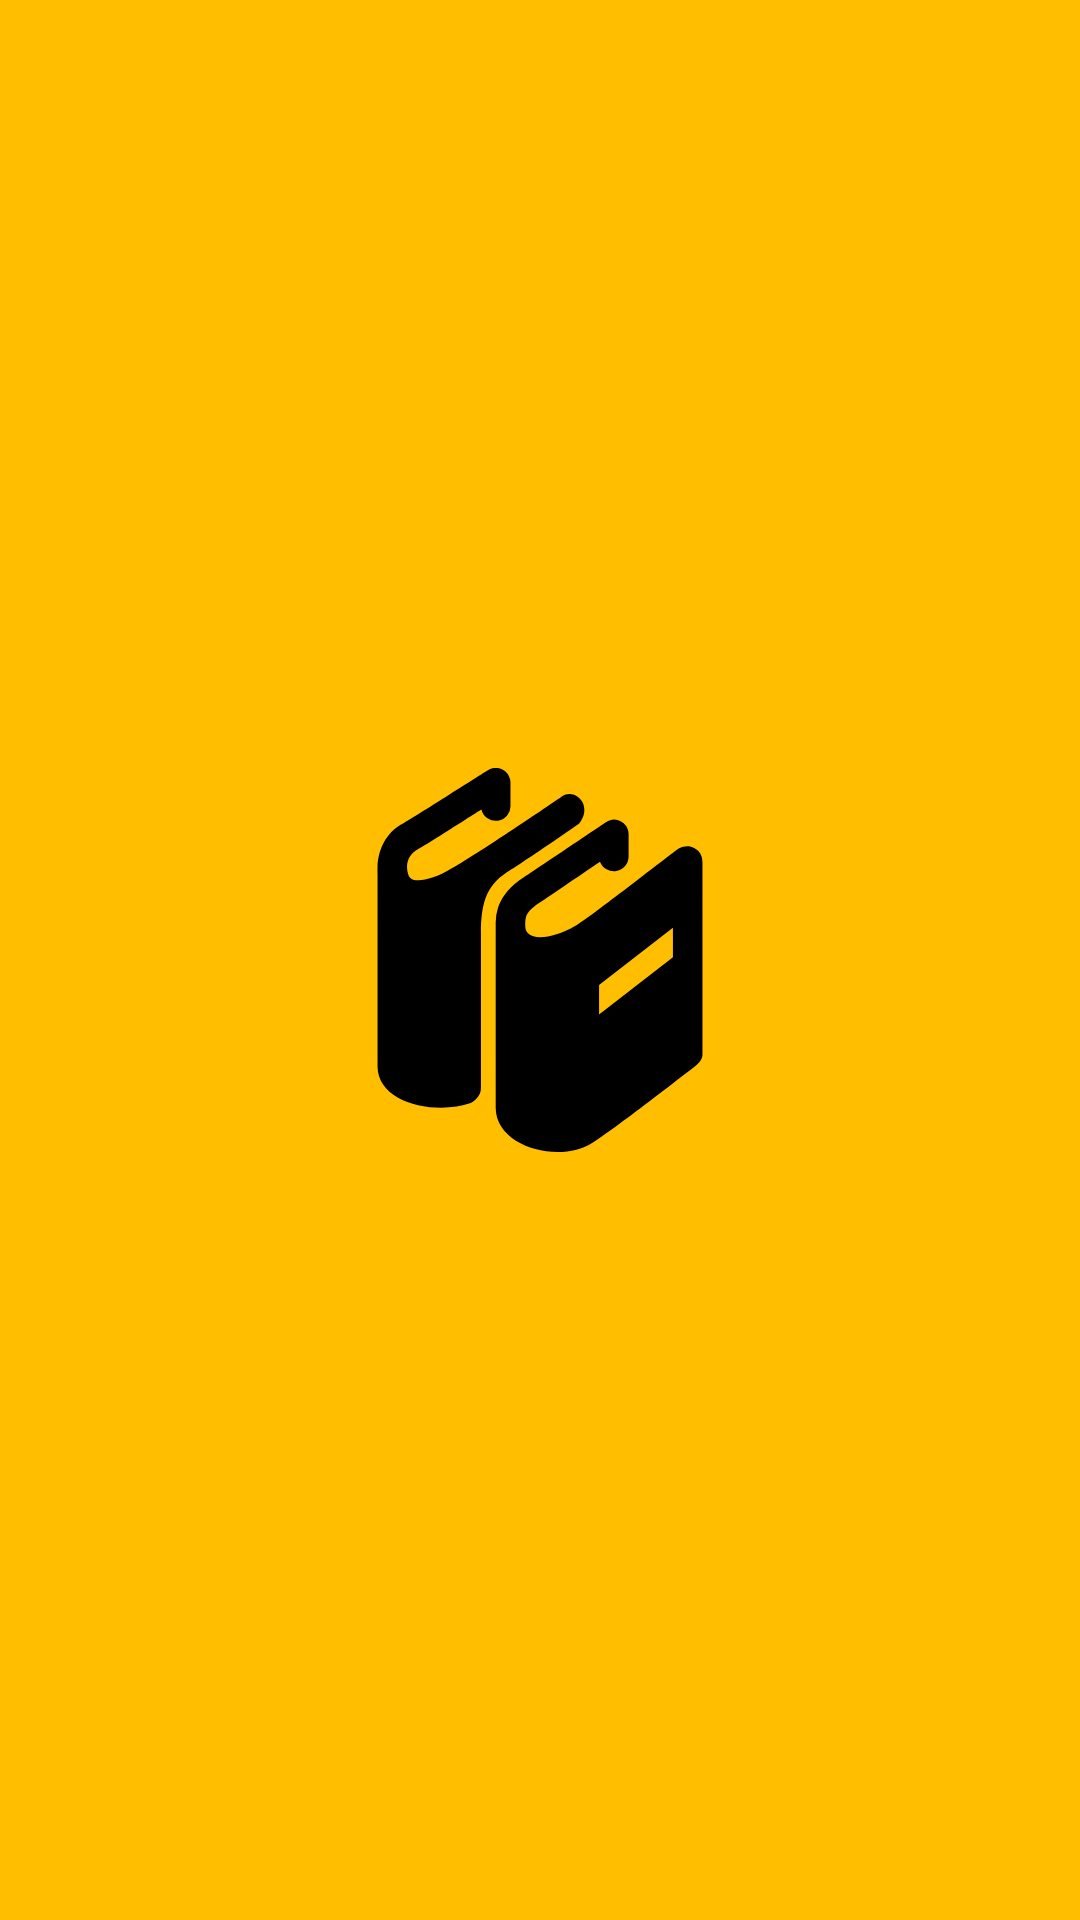

The Android layout XML behind this screen, and the referenced resources:
<!-- AndroidManifest.xml: application theme Theme.KBBIDaring -->
<!-- res/layout/activity_splash_screen.xml -->
<?xml version="1.0" encoding="utf-8"?>
<androidx.constraintlayout.widget.ConstraintLayout xmlns:android="http://schemas.android.com/apk/res/android"
    xmlns:app="http://schemas.android.com/apk/res-auto"
    xmlns:tools="http://schemas.android.com/tools"
    android:layout_width="match_parent"
    android:layout_height="match_parent"
    android:background="#FFBF00"
    tools:context=".SplashScreen">

    <ImageView
        android:id="@+id/imageView"
        android:layout_width="128dp"
        android:layout_height="128dp"
        app:srcCompat="@drawable/ic_books"
        app:layout_constraintTop_toTopOf="parent"
        app:layout_constraintLeft_toLeftOf="parent"
        app:layout_constraintRight_toRightOf="parent"
        app:layout_constraintBottom_toBottomOf="parent"
        android:contentDescription="@string/logosplash" />

</androidx.constraintlayout.widget.ConstraintLayout>
<!-- resources referenced by this layout -->
<resources>
  <!-- drawable ic_books (drawable) -->
  <vector android:height="128dp" android:viewportHeight="26"
      android:viewportWidth="26" android:width="128dp" xmlns:android="http://schemas.android.com/apk/res/android">
      <path android:fillColor="#000000" android:pathData="M9.875,0a1,1 0,0 0,-0.406 0.156S8.204,0.952 6.844,1.813c-1.36,0.86 -2.873,1.808 -3.219,2a1,1 0,0 0,-0.063 0.03C2.306,4.618 2.045,5.884 2,6.594c-0.003,0.033 0,0.06 0,0.095c-0.011,0.266 0,0.437 0,0.437v13.063C2,22.087 4.213,23 6.313,23c0.7,0 1.4,-0.113 2,-0.313c0.4,-0.2 0.687,-0.6 0.687,-1v-10.5c0,-2.3 0.5,-3.38 2,-4.28c0.4,-0.2 4.594,-3.095 4.594,-3.095c0.2,-0.2 0.406,-0.606 0.406,-0.906v-0.094c0,-0.4 -0.2,-0.706 -0.5,-0.906c-0.3,-0.2 -0.7,-0.2 -1,0c-0.1,0.1 -6.2,4.207 -7.5,4.907c-1.3,0.8 -2.513,0.993 -2.813,0.593c-0.093,-0.093 -0.174,-0.378 -0.187,-0.656v-0.063c0.001,-0.272 0.071,-0.784 0.625,-1.125c0.562,-0.313 1.957,-1.204 3.313,-2.062c0.573,-0.363 0.644,-0.402 1.093,-0.688A1,1 0,0 0,11 2.5L11,1a1,1 0,0 0,-1.125 -1zM17.875,3.5a1,1 0,0 0,-0.438 0.188s-5.034,3.387 -5.906,3.968a1,1 0,0 0,-0.031 0.032c-0.724,0.543 -1.153,1.189 -1.344,1.78A3.264,3.264 0,0 0,10 10.5v0.313a1,1 0,0 0,0 0.093L10,23c0,1.9 2.188,3 4.188,3c0.9,0 1.712,-0.194 2.312,-0.594c1.2,-0.7 7,-5.218 7,-5.218c0.3,-0.2 0.5,-0.482 0.5,-0.782v-13c0,-0.5 -0.194,-0.8 -0.594,-1c-0.3,-0.2 -0.793,-0.106 -1.093,0.094c-1.6,1.2 -5.907,4.588 -6.907,5.188c-1.4,0.8 -2.719,1 -3.219,0.5c-0.2,-0.2 -0.187,-0.388 -0.187,-0.688c0.006,-0.172 0.025,-0.32 0.063,-0.438c0.056,-0.174 0.17,-0.388 0.593,-0.718c0.02,-0.016 0.01,-0.015 0.031,-0.031c0.723,-0.483 2.934,-1.99 4.376,-2.97A1,1 0,0 0,19 6L19,4.5a1,1 0,0 0,-1.125 -1zM22,10.813v2l-5,3.874v-2l5,-3.874z"/>
  </vector>
  <string name="logosplash">LogoSplash</string>
  <style name="Theme.KBBIDaring" parent="Theme.MaterialComponents.DayNight">
          
          <item name="colorPrimary">@color/amber</item>
          <item name="colorPrimaryVariant">@color/amber</item>
          <item name="colorOnPrimary">@color/white</item>
          
          <item name="colorSecondary">@color/teal_200</item>
          <item name="colorSecondaryVariant">@color/teal_700</item>
          <item name="colorOnSecondary">@color/black</item>
          
          <item name="android:statusBarColor">#bf9105</item>
          
      </style>
  <color name="amber">#bf9105</color>
  <color name="white">#FFFFFFFF</color>
  <color name="teal_200">#FF03DAC5</color>
  <color name="teal_700">#FF018786</color>
  <color name="black">#FF000000</color>
</resources>
